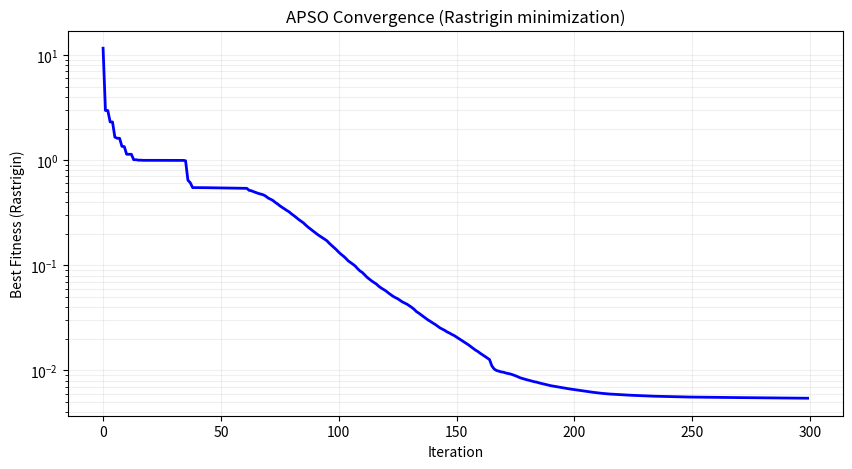
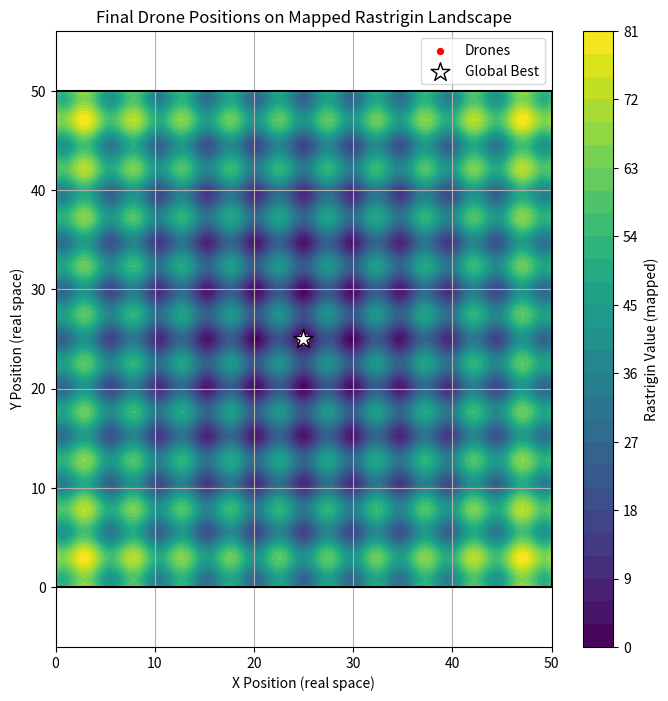

The script that saved these images, in order:
import numpy as np
import matplotlib.pyplot as plt
from typing import Tuple
import time

class Drone:
    def __init__(self, search_space: Tuple[float, float], id: int, minimize: bool = False):
        """
        Initialize drone at a random position inside the search space box [0, W] x [0, H].
        'minimize' indicates whether lower objective values are better.
        """
        # Uniform initialization INSIDE the box (better for optimization benchmarks)
        self.position = np.array([
            np.random.uniform(0, search_space[0]),
            np.random.uniform(0, search_space[1])
        ])
        self.velocity = np.zeros(2)
        self.acceleration = np.zeros(2)
        self.best_position = self.position.copy()
        # Best signal/value initialization depends on optimization direction
        self.best_signal = float('inf') if minimize else float('-inf')
        self.id = id

    def update_best(self, signal_strength: float, minimize: bool = False):
        """
        Update personal best depending on whether we minimize or maximize.
        """
        if minimize:
            if signal_strength < self.best_signal:
                self.best_signal = signal_strength
                self.best_position = self.position.copy()
        else:
            if signal_strength > self.best_signal:
                self.best_signal = signal_strength
                self.best_position = self.position.copy()

class APSO:
    def __init__(self,
                 n_drones: int = 5,
                 search_space: Tuple[float, float] = (50, 50),
                 w1: float = 0.675,
                 w2: float = -0.285,
                 c1: float = 1.193,
                 c2: float = 1.193,
                 T: float = 1.0,
                 source_power: float = 100,
                 alpha: float = 0.01,
                 objective: str = "rastrigin",   # "rastrigin" or "source"
                 rastrigin_bounds: Tuple[float, float] = (-5.12, 5.12)):
        """
        objective:
            - "rastrigin" : evaluate Rastrigin after mapping real search space -> [-5.12,5.12]^2 (minimization)
            - "source"    : original source-detection objective (maximization)
        """
        self.n_drones = n_drones
        self.search_space = (float(search_space[0]), float(search_space[1]))
        self.w1 = w1
        self.w2 = w2
        self.c1 = c1
        self.c2 = c2
        self.T = T
        self.source_power = source_power
        self.alpha = alpha

        self.objective = objective.lower()
        self.minimize = (self.objective == "rastrigin")
        self.ras_bounds = (float(rastrigin_bounds[0]), float(rastrigin_bounds[1]))

        # Initialize source at center (used only if objective == "source")
        self.source_position = np.array([self.search_space[0] / 2.0, self.search_space[1] / 2.0])

        # Initialize drones (pass minimize flag to set their personal-best sentinel)
        self.drones = [Drone(self.search_space, i, minimize=self.minimize) for i in range(n_drones)]

        # Global best sentinel depends on minimize or maximize
        self.global_best_position = None
        self.global_best_signal = float('inf') if self.minimize else float('-inf')

        # For tracking performance
        self.score_history = []
        self.trajectory_history = []  # store positions of all drones each iteration
        # For source-objective compatibility
        self.min_distances = []

    # --- Rastrigin utilities ---
    def rastrigin(self, x: np.ndarray, A: float = 10.0) -> float:
        x = np.asarray(x)
        n = x.size
        return A * n + np.sum(x ** 2 - A * np.cos(2 * np.pi * x))

    def map_to_rastrigin_space(self, position: np.ndarray) -> np.ndarray:
        """
        Linearly map a point from the real search space [0, W] x [0, H] to
        the canonical Rastrigin box [ras_min, ras_max]^2.
        """
        pos = np.asarray(position, dtype=float)
        ras_min, ras_max = self.ras_bounds
        real_min = np.array([0.0, 0.0])
        real_max = np.array([self.search_space[0], self.search_space[1]])
        # Prevent division by zero
        scale = (ras_max - ras_min) / (real_max - real_min)
        return ras_min + (pos - real_min) * scale

    # --- Objective evaluation ---
    def measure_signal(self, position: np.ndarray) -> float:
        """
        Return objective value at 'position' in real coordinates.
        For Rastrigin mode -> returns Rastrigin(mapped position) (lower is better).
        For source mode -> returns source signal (higher is better).
        """
        if self.objective == "rastrigin":
            ras_pos = self.map_to_rastrigin_space(position)
            return self.rastrigin(ras_pos)
        else:
            # original Gaussian-like source signal model (maximization)
            distance = np.linalg.norm(position - self.source_position)
            return self.source_power * np.exp(-self.alpha * distance ** 2)

    # --- PSO update ---
    def update_drone(self, drone: Drone):
        # Stochastic coefficients in [0, c1] and [0, c2]
        r1 = np.random.uniform(0, self.c1)
        r2 = np.random.uniform(0, self.c2)

        # Use global best if available; otherwise fall back to personal best
        g_best = self.global_best_position if self.global_best_position is not None else drone.best_position

        drone.acceleration = (self.w1 * drone.acceleration +
                              r1 * (drone.best_position - drone.position) +
                              r2 * (g_best - drone.position))

        # Update velocity (integrate acceleration)
        drone.velocity = self.w2 * drone.velocity + drone.acceleration * self.T

        # Update position
        drone.position = drone.position + drone.velocity * self.T

        # Ensure drone stays within bounds [0, W] x [0, H]
        drone.position = np.clip(drone.position, [0.0, 0.0], [self.search_space[0], self.search_space[1]])

    def step(self) -> bool:
        current_positions = []
        # 1) Evaluate and update personal/global bests
        for drone in self.drones:
            score = self.measure_signal(drone.position)
            # Update personal best (works for both min and max)
            drone.update_best(score_strength := score, minimize=self.minimize)

            # Update global best depending on minimization/maximization
            if self.minimize:
                if score < self.global_best_signal:
                    self.global_best_signal = score
                    self.global_best_position = drone.position.copy()
            else:
                if score > self.global_best_signal:
                    self.global_best_signal = score
                    self.global_best_position = drone.position.copy()

            current_positions.append(drone.position.copy())

        # Record positions
        self.trajectory_history.append(np.array(current_positions))

        # 2) Move drones
        for drone in self.drones:
            self.update_drone(drone)

        # 3) Log performance (score history)
        self.score_history.append(self.global_best_signal)

        # if using source model, also track min distance and a stopping criterion
        if self.objective != "rastrigin":
            min_dist = min(np.linalg.norm(drone.position - self.source_position) for drone in self.drones)
            self.min_distances.append(min_dist)
            # Return True if source found (within tolerance)
            return min_dist < 0.1
        else:
            # For Rastrigin minimization, return True if global best close to zero
            return self.global_best_signal < 1e-6

    def run(self, max_iterations: int = 1000) -> Tuple[int, float]:
        start_time = time.time()
        for iteration in range(max_iterations):
            if self.step():
                elapsed_time = time.time() - start_time
                return iteration + 1, elapsed_time
        elapsed_time = time.time() - start_time
        return max_iterations, elapsed_time

    # --- Visualization ---
    def plot_performance(self):
        plt.figure(figsize=(10, 5))
        if self.minimize:
            # Plot best (min) value per iteration (log scale for readability)
            plt.plot(self.score_history, 'b-', linewidth=2)
            plt.xlabel('Iteration')
            plt.ylabel('Best Fitness (Rastrigin)')
            plt.yscale('log')
            plt.title('APSO Convergence (Rastrigin minimization)')
            plt.grid(True, which="both", ls="-", alpha=0.2)
        else:
            # Original source-search performance (min distance)
            plt.plot(self.min_distances, 'b-', linewidth=2)
            plt.xlabel('Iteration')
            plt.ylabel('Minimum Distance to Source')
            plt.title('APSO Search Performance (Source)')
            plt.grid(True)
        plt.show()

    def visualize_search(self, show_contour: bool = True):
        """
        Visualize the final drone positions and (optionally) the landscape.
        For Rastrigin objective, the contour plotted will be the Rastrigin landscape
        mapped onto the real search-space coordinates.
        """
        plt.figure(figsize=(8, 8))

        # Plot search space boundaries
        W, H = self.search_space
        plt.plot([0, W], [0, 0], 'k-')
        plt.plot([0, W], [H, H], 'k-')
        plt.plot([0, 0], [0, H], 'k-')
        plt.plot([W, W], [0, H], 'k-')

        if self.objective == "rastrigin" and show_contour:
            # Build grid in real coordinates and evaluate mapped Rastrigin
            nx = ny = 120
            xs = np.linspace(0.0, W, nx)
            ys = np.linspace(0.0, H, ny)
            X, Y = np.meshgrid(xs, ys)
            Z = np.zeros_like(X)
            pts = np.stack([X.ravel(), Y.ravel()], axis=1)
            # Map and evaluate in batches
            for idx, p in enumerate(pts):
                ras = self.map_to_rastrigin_space(p)
                Z.ravel()[idx] = self.rastrigin(ras)
            Z = Z.reshape(X.shape)
            contour = plt.contourf(X, Y, Z, levels=30, cmap='viridis')
            plt.colorbar(contour, label='Rastrigin Value (mapped)')

        # Plot source (if applicable)
        if self.objective != "rastrigin":
            plt.plot(self.source_position[0], self.source_position[1], 'r*', markersize=15, label='Source')

        # Plot drones (final positions)
        final_positions = self.trajectory_history[-1] if len(self.trajectory_history) > 0 else np.array([d.position for d in self.drones])
        plt.scatter(final_positions[:, 0], final_positions[:, 1], c='red', s=40, label='Drones', edgecolors='white')

        # Plot global best
        if self.global_best_position is not None:
            plt.scatter(self.global_best_position[0], self.global_best_position[1],
                        c='white', marker='*', s=200, label='Global Best', edgecolors='black')

        plt.xlabel('X Position (real space)')
        plt.ylabel('Y Position (real space)')
        if self.objective == "rastrigin":
            plt.title('Final Drone Positions on Mapped Rastrigin Landscape')
        else:
            plt.title('Final Drone Positions (Source Search)')
        plt.legend()
        plt.grid(True)
        plt.axis('equal')
        plt.show()

# --- Example usage in main() ---
def main():
    # Example: run Rastrigin in a 50x50 box (maps to [-5.12,5.12]^2 internally)
    apso = APSO(n_drones=30, search_space=(50, 50), objective="rastrigin")
    print("Running APSO (Rastrigin mapped from [0,50]^2) ...")
    iterations, elapsed_time = apso.run(max_iterations=300)
    print(f"Completed in {iterations} iterations, {elapsed_time:.4f} sec")
    print(f"Best score (Rastrigin) found: {apso.global_best_signal:.6f}")
    print(f"Best position (real-space): {apso.global_best_position}")
    # Visualize
    apso.plot_performance()
    apso.visualize_search(show_contour=True)

if __name__ == "__main__":
    main()
